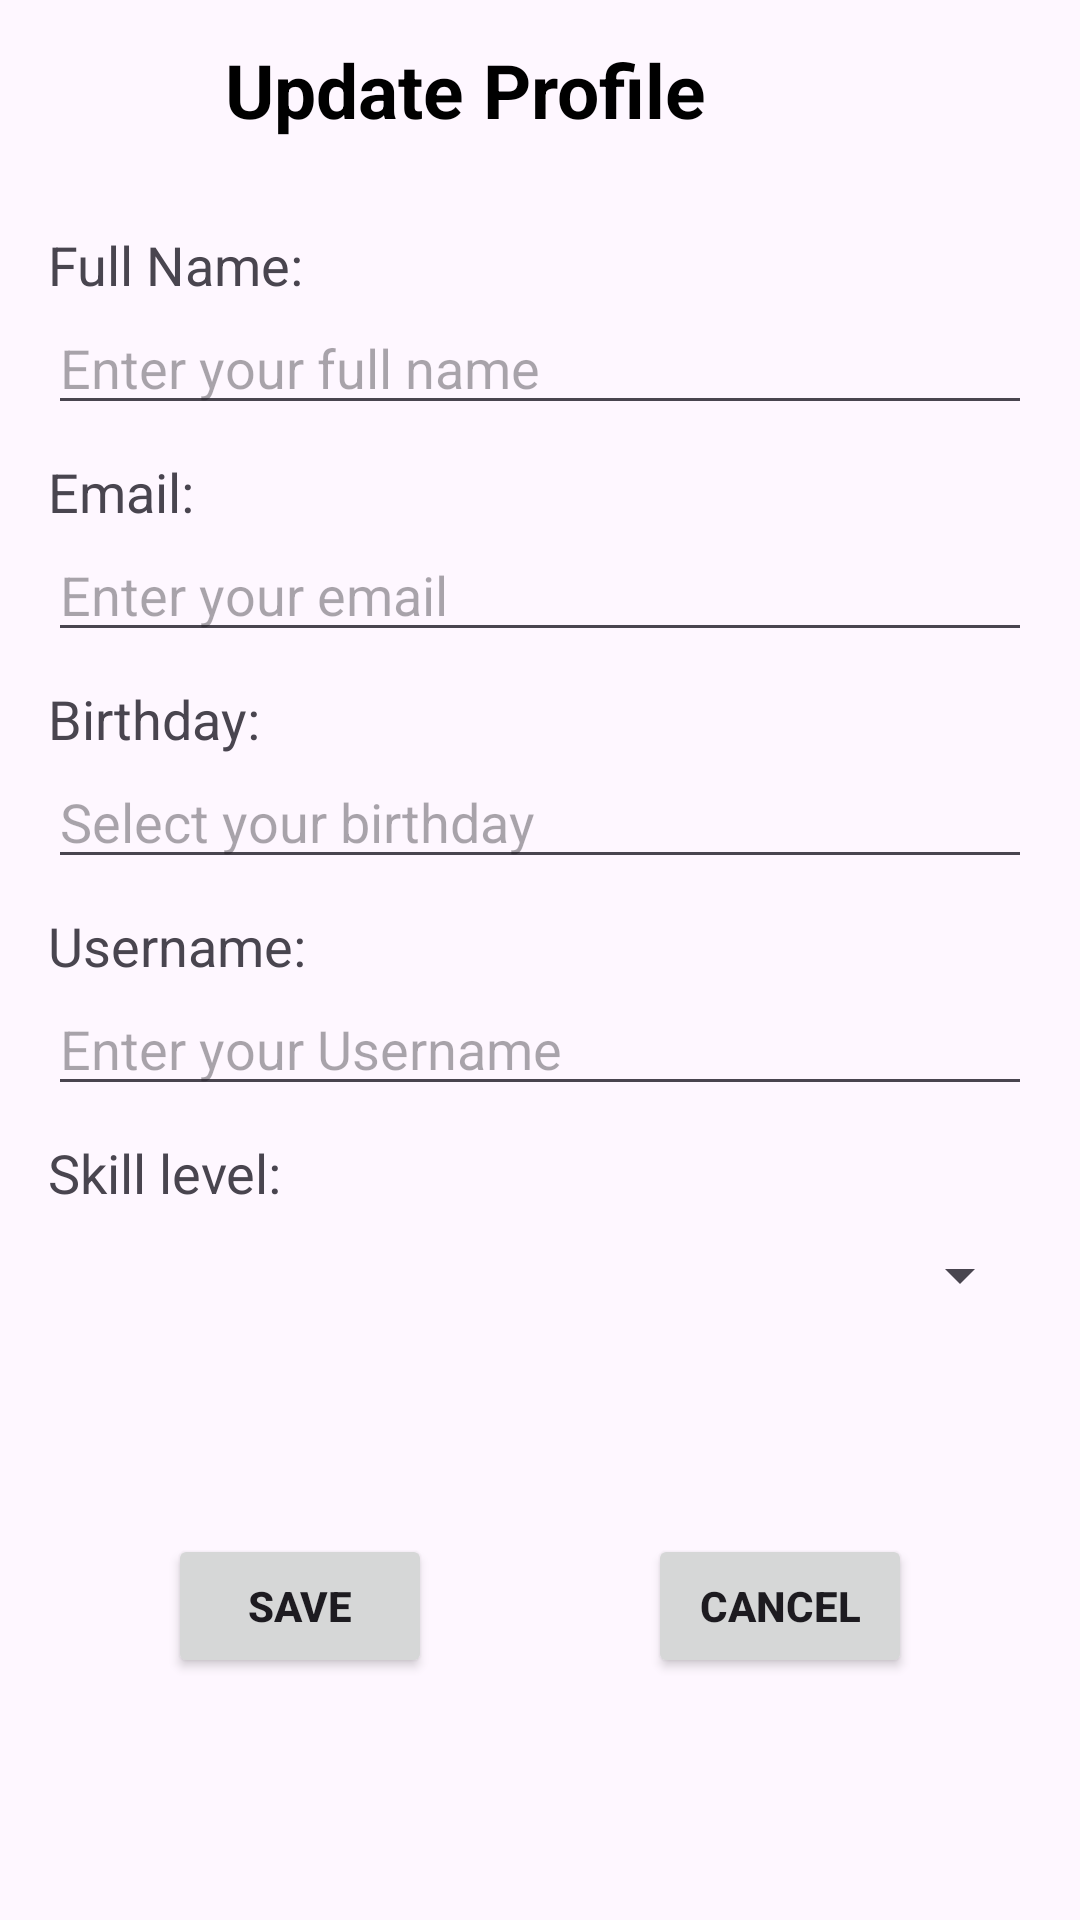

Write the Android layout XML for this screen, with the resource values it uses.
<!-- AndroidManifest.xml: application theme Theme.LearnSphere2 -->
<!-- res/layout/activity_update_profile.xml -->
<?xml version="1.0" encoding="utf-8"?>
<androidx.constraintlayout.widget.ConstraintLayout xmlns:android="http://schemas.android.com/apk/res/android"
    xmlns:app="http://schemas.android.com/apk/res-auto"
    xmlns:tools="http://schemas.android.com/tools"
    android:id="@+id/main"
    android:layout_width="match_parent"
    android:layout_height="match_parent"
    tools:context=".User.UpdateProfileActivity">

    <LinearLayout
        android:layout_width="match_parent"
        android:layout_height="match_parent"
        android:orientation="vertical"
        app:layout_constraintBottom_toBottomOf="parent"
        app:layout_constraintEnd_toEndOf="parent"
        app:layout_constraintStart_toStartOf="parent"
        app:layout_constraintTop_toTopOf="parent"
        tools:ignore="MissingConstraints">

        <LinearLayout
            android:layout_width="match_parent"
            android:layout_height="60dp">

            <FrameLayout
                android:id="@+id/frameBack"
                android:layout_width="35dp"
                android:layout_height="35dp"
                android:layout_margin="15dp"
                android:background="@drawable/backbtn">

                <ImageView
                    android:layout_width="25dp"
                    android:layout_height="25dp"
                    android:layout_gravity="center"
                    android:src="@drawable/back" />
            </FrameLayout>

            <TextView
                android:layout_width="wrap_content"
                android:layout_height="wrap_content"
                android:layout_gravity="center"
                android:layout_margin="10dp"
                android:text="Update Profile"
                android:textColor="@color/black"
                android:textSize="25sp"
                android:textStyle="bold" />

        </LinearLayout>

        <LinearLayout
            android:layout_width="match_parent"
            android:layout_height="match_parent"
            android:orientation="vertical"
            android:padding="16dp">

            <TextView
                android:id="@+id/textView3"
                android:layout_width="wrap_content"
                android:layout_height="wrap_content"
                android:text="Full Name: "
                android:textSize="18sp" />

            <EditText
                android:id="@+id/name"
                android:layout_width="match_parent"
                android:layout_height="wrap_content"
                android:layout_marginBottom="10dp"
                android:ems="10"
                android:hint="Enter your full name"
                android:inputType="text" />

            <TextView
                android:id="@+id/textView4"
                android:layout_width="wrap_content"
                android:layout_height="wrap_content"
                android:text="Email:"
                android:textSize="18sp" />

            <EditText
                android:id="@+id/useremail"
                android:layout_width="match_parent"
                android:layout_height="wrap_content"
                android:layout_marginBottom="10dp"
                android:ems="10"
                android:hint="Enter your email"
                android:inputType="text" />

            <TextView
                android:id="@+id/textView6"
                android:layout_width="wrap_content"
                android:layout_height="wrap_content"
                android:text="Birthday:"
                android:textSize="18sp" />

            <EditText
                android:id="@+id/birthday"
                android:layout_width="match_parent"
                android:layout_height="wrap_content"
                android:layout_marginBottom="10dp"
                android:ems="10"
                android:hint="Select your birthday"
                android:inputType="text" />

            <TextView
                android:id="@+id/textView7"
                android:layout_width="wrap_content"
                android:layout_height="wrap_content"
                android:text="Username:"
                android:textSize="18sp" />

            <EditText
                android:id="@+id/username"
                android:layout_width="match_parent"
                android:layout_height="wrap_content"
                android:layout_marginBottom="10dp"
                android:ems="10"
                android:hint="Enter your Username"
                android:inputType="text" />

            <TextView
                android:id="@+id/textView5"
                android:layout_width="wrap_content"
                android:layout_height="wrap_content"
                android:text="Skill level:"
                android:textSize="18sp" />

            <Spinner
                android:id="@+id/skill_spinner"
                android:layout_width="match_parent"
                android:layout_height="wrap_content"
                android:layout_marginTop="10dp"
                android:layout_marginBottom="10dp"
                android:hint="Select your level"
                android:padding="10dp" />

            <LinearLayout
                android:layout_width="match_parent"
                android:layout_height="match_parent"
                android:gravity="center"
                android:orientation="horizontal">

                <Button
                    android:id="@+id/Save"
                    android:layout_width="wrap_content"
                    android:layout_height="wrap_content"
                    android:layout_marginEnd="72dp"
                    android:text="Save"
                    android:textSize="14dp"
                    android:textStyle="bold"/>

                <Button
                    android:id="@+id/Cancle"
                    android:layout_width="wrap_content"
                    android:layout_height="wrap_content"
                    android:text="Cancel"
                    android:textSize="14dp"
                    android:textStyle="bold"/>
            </LinearLayout>

        </LinearLayout>

    </LinearLayout>

</androidx.constraintlayout.widget.ConstraintLayout>
<!-- resources referenced by this layout -->
<resources>
  <style name="Theme.LearnSphere2" parent="Base.Theme.LearnSphere2" />
  <style name="Base.Theme.LearnSphere2" parent="Theme.Material3.DayNight.NoActionBar">
          
          
      </style>
  <!-- not gathered from this repository: default colours our renderer supplied (Android Studio template values) -->
  <color name="black">#FF000000</color>
</resources>
